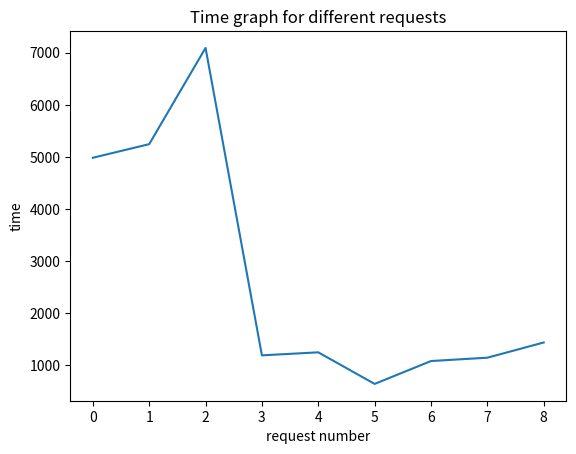

Reproduce this figure in Python. (Note: this script raises an exception after producing the figure.)
# importing the required module
import matplotlib.pyplot as plt
  
# x axis values
x = [4984, 5245, 7091, 1194, 1252, 646, 1085,1149, 1441]
# plotting the points 
plt.plot(x)
  
# naming the x axis
plt.xlabel('request number')
# naming the y axis
plt.ylabel('time')
  
# giving a title to my graph
plt.title('Time graph for different requests')
  
# function to show the plot
plt.savefig("./assets/plot.png", dpi=400)